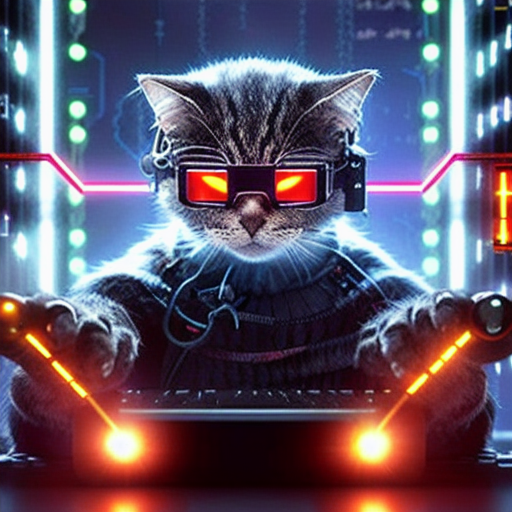
Generation parameters embedded in this image by AUTOMATIC1111 Stable Diffusion web UI or a fork of it (Forge, ...) (PNG 'parameters' text chunk):
a cat with science goggles, hacking programming, typing on keyboard, matrix, hacker, cinematic light, dynamic light
Negative prompt: easynegative
Steps: 20, Sampler: DPM++ 2M Karras, CFG scale: 7, Seed: 2100333227, Size: 512x512, Model hash: e04b020012, Model: RPG